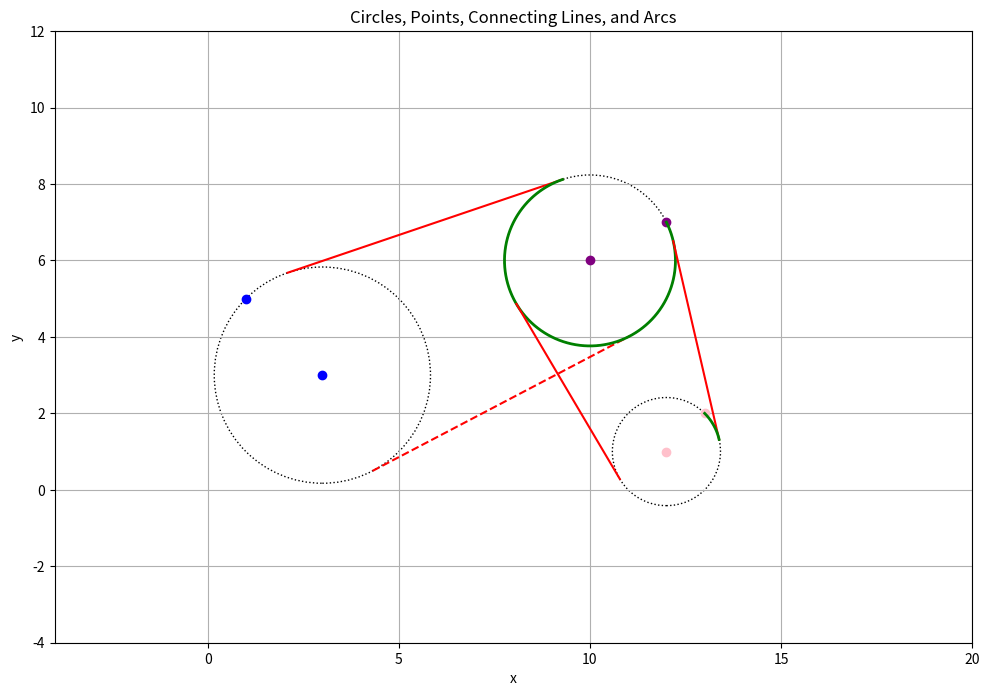

Write Python code to recreate this figure. (Note: this script raises an exception after producing the figure.)
import numpy as np
import matplotlib.pyplot as plt

CIRCLE_DEBUG = False
TANGENT_DEBUG = False
ARC_DEBUG = False
BREAK_ON_EXIT = True

fig, ax = plt.subplots(figsize=(10, 10))

def plot_circle(center, edge_point, radius, ax, label, center_color='r'):
    circle = plt.Circle(center, radius, fill=False, label=label, linestyle='dotted')
    ax.add_artist(circle)
    ax.plot(center[0], center[1], 'o', color=center_color)  # Center point
    ax.plot(edge_point[0], edge_point[1], 'o', color=center_color)  # Edge point

def plot_arc_to_tangent(center, radius, start_point, tangent_point, ax, color='g'):
    start_angle = np.arctan2(start_point[1] - center[1], start_point[0] - center[0])
    end_angle = np.arctan2(tangent_point[1] - center[1], tangent_point[0] - center[0])
    if start_angle > end_angle:
        end_angle += 2 * np.pi
    angles = np.linspace(start_angle, end_angle, 100)
    x_arc = center[0] + radius * np.cos(angles)
    y_arc = center[1] + radius * np.sin(angles)
    ax.plot(x_arc, y_arc, color=color, linewidth=2)

def find_external_tangents(c1, r1, c2, r2):
    d = np.linalg.norm(np.array(c2) - np.array(c1))
    theta = np.arctan2(c2[1] - c1[1], c2[0] - c1[0])
    phi = np.arccos((r1 - r2) / d)
    angles = [theta + phi, theta - phi]
    tangents = []
    for angle in angles:
        x1 = c1[0] + r1 * np.cos(angle)
        y1 = c1[1] + r1 * np.sin(angle)
        x2 = c2[0] + r2 * np.cos(angle)
        y2 = c2[1] + r2 * np.sin(angle)
        tangents.append(((x1, y1), (x2, y2)))
    return tangents

def setup_plot():
    global fig, ax
    fig, ax = plt.subplots(figsize=(10, 10))

def configure_plot_and_show():
    # Set plot details
    ax.set_aspect('equal')

    # Adjust limits
    xmin, xmax, ymin, ymax = ax.axis()
    x_range = xmax - xmin
    y_range = ymax - ymin
    ax.axis([xmin - 0.5 * x_range, xmax + 0.5 * x_range, ymin - 0.5 * y_range, ymax + 0.5 * y_range])
    ax.axis([-4, 20, -4, 12])

    plt.xlabel('x')
    plt.ylabel('y')
    plt.title('Circles, Points, Connecting Lines, and Arcs')

    # Set legend position
    # TODO: Restore legend (had to disable when factored out this function
    #plt.legend(bbox_to_anchor=(1.05, 1), loc='upper left')

    plt.grid(True)

    # Adjust layout and show plot
    plt.tight_layout()
    plt.show()

def main():
    points = [(3, 3), (1, 5), (10, 6), (12, 7), (12, 1), (13, 2)]

    radii = []
    center_colors = ['b', '#800080', '#FFC0CB']  # Colors for C0, C2, C4
    for i, center_color in zip(range(0, len(points), 2), center_colors):
        center = points[i]
        edge = points[i + 1]
        radius = np.sqrt((center[0] - edge[0])**2 + (center[1] - edge[1])**2)
        radii.append(radius)
        if CIRCLE_DEBUG:
            setup_plot()
        plot_circle(center, edge, radius, ax, f'Circle {(i//2)+1}', center_color=center_color)
        if CIRCLE_DEBUG:
            configure_plot_and_show()
            breakpoint()

    # Tangent lines and arcs between C0 and C2
    tangents_C0_C2 = find_external_tangents(points[0], radii[0], points[2], radii[1])
    for i, tangent in enumerate(tangents_C0_C2):
        linestyle = '-' if i == 0 else '--'
        if TANGENT_DEBUG:
            setup_plot()
        ax.plot([tangent[0][0], tangent[1][0]], [tangent[0][1], tangent[1][1]], color='red', linestyle=linestyle)
        if TANGENT_DEBUG:
            configure_plot_and_show()
            breakpoint()

    # Adjusting the arc on C0 to start from P1 and go clockwise to the tangent point
    # Add the updated code snippet for the arc on C0 here

    if ARC_DEBUG:
        setup_plot()
        # Arc on C2 from the tangent point to P3, ensuring it's clockwise
    plot_arc_to_tangent(points[2], radii[1], tangents_C0_C2[0][1], points[3], ax)
    if ARC_DEBUG:
        configure_plot_and_show()
        breakpoint()

    # Tangent lines and arcs between C2 and C4, ensuring the arc on C4 is clockwise
    tangents_C2_C4 = find_external_tangents(points[2], radii[1], points[4], radii[2])
    for tangent in tangents_C2_C4:
        if TANGENT_DEBUG:
            setup_plot()
        ax.plot([tangent[0][0], tangent[1][0]], [tangent[0][1], tangent[1][1]], 'r-')
        if TANGENT_DEBUG:
            configure_plot_and_show()
            breakpoint()
    plot_arc_to_tangent(points[4], radii[2], tangents_C2_C4[0][1], points[5], ax)

    configure_plot_and_show()

    if BREAK_ON_EXIT:
        breakpoint()

if __name__ == "__main__":
    # Execute main() only if the script is run directly, not if it's imported as a module
    main()